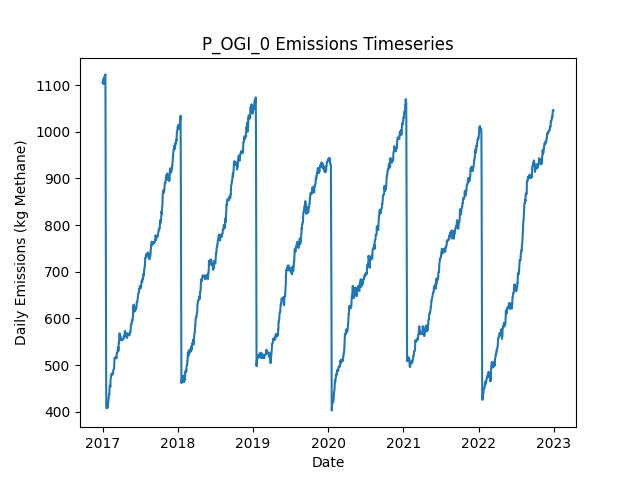

Data behind this chart, as committed beside it:
Date, Daily Emissions (Kg Methane), Daily Mitigable Emissions (Kg Methane), Daily Non-Mitigable Emissions (Kg Methan…, Daily Cost ($), Active Leaks, New Leaks, Leaks Repaired, Leaks Naturally Repaired, Leaks Tagged, Daily Repair Cost ($), Daily Natural Repair Cost ($), OGI Deployment Cost ($), OGI Sites flagged for Follow-Up, OGI Leaks tagged for repair, OGI Sites Visited, OGI Travel Time (Minutes), OGI Survey Time (Minutes)
2017-01-01, 1105, 792.6, 312.5, 2876, 395, 398, 0, 2, 41, 0.00000, 400, 2876, , 41, 3, 180, 300
2017-01-02, 1106, 792.6, 313.2, 2876, 396, 1, 0, 0, 66, 0.00000, 0.00000, 2876, , 66, 3, 180, 360
2017-01-03, 1108, 795.3, 313.2, 2876, 397, 1, 0, 0, 50, 0.00000, 0.00000, 2876, , 50, 3, 180, 300
2017-01-04, 1111, 797.7, 313.2, 2876, 397, 1, 0, 1, 60, 0.00000, 200, 2876, , 60, 3, 180, 360
2017-01-05, 1103, 797.7, 304.9, 0.00000, 396, 0, 0, 0, 0, 0.00000, 0.00000, 0.00000, , 0, 0, 0, 0
2017-01-06, 1102, 797.7, 304.4, 0.00000, 395, 0, 0, 0, 0, 0.00000, 0.00000, 0.00000, , 0, 0, 0, 0
2017-01-07, 1114, 800.4, 313.4, 0.00000, 397, 2, 0, 0, 0, 0.00000, 0.00000, 0.00000, , 0, 0, 0, 0
2017-01-08, 1114, 800.4, 313.4, 0.00000, 397, 0, 0, 0, 0, 0.00000, 0.00000, 0.00000, , 0, 0, 0, 0
2017-01-09, 1114, 800.6, 313.4, 0.00000, 398, 1, 0, 0, 0, 0.00000, 0.00000, 0.00000, , 0, 0, 0, 0
2017-01-10, 1114, 800.6, 313.4, 0.00000, 398, 0, 0, 0, 0, 0.00000, 0.00000, 0.00000, , 0, 0, 0, 0
2017-01-11, 1118, 806.7, 311.4, 0.00000, 398, 1, 0, 0, 0, 0.00000, 0.00000, 0.00000, , 0, 0, 0, 0
2017-01-12, 1116, 806.2, 309.4, 0.00000, 396, 0, 0, 1, 0, 0.00000, 200, 0.00000, , 0, 0, 0, 0
2017-01-13, 1120, 810.7, 309.4, 0.00000, 397, 1, 0, 0, 0, 0.00000, 0.00000, 0.00000, , 0, 0, 0, 0
2017-01-14, 1120, 810.7, 309.4, 0.00000, 397, 0, 0, 0, 0, 0.00000, 0.00000, 0.00000, , 0, 0, 0, 0
2017-01-15, 1123, 813.4, 309.4, 0.00000, 398, 1, 0, 0, 0, 0.00000, 0.00000, 0.00000, , 0, 0, 0, 0
2017-01-16, 976, 666.3, 309.7, 8200, 357, 2, 41, 2, 0, 8200, 400, 0.00000, , 0, 0, 0, 0
2017-01-17, 756.3, 455.6, 300.7, 11200, 302, 2, 56, 0, 0, 11200, 0.00000, 0.00000, , 0, 0, 0, 0
2017-01-18, 596.1, 295.4, 300.7, 9400, 255, 1, 47, 1, 0, 9400, 200, 0.00000, , 0, 0, 0, 0
2017-01-19, 412, 110.6, 301.4, 10400, 205, 3, 52, 1, 0, 10400, 200, 0.00000, , 0, 0, 0, 0
2017-01-20, 407.5, 106.1, 301.4, 0.00000, 204, 1, 0, 2, 0, 0.00000, 400, 0.00000, , 0, 0, 0, 0
2017-01-21, 407.8, 106.4, 301.4, 0.00000, 205, 1, 0, 0, 0, 0.00000, 0.00000, 0.00000, , 0, 0, 0, 0
2017-01-22, 407.5, 106.1, 301.4, 0.00000, 204, 0, 0, 1, 0, 0.00000, 200, 0.00000, , 0, 0, 0, 0
2017-01-23, 412, 110.6, 301.4, 0.00000, 207, 3, 0, 0, 0, 0.00000, 0.00000, 0.00000, , 0, 0, 0, 0
2017-01-24, 407.9, 104.6, 303.4, 0.00000, 207, 1, 0, 1, 0, 0.00000, 200, 0.00000, , 0, 0, 0, 0
2017-01-25, 413.8, 110.8, 302.9, 0.00000, 208, 2, 0, 0, 0, 0.00000, 0.00000, 0.00000, , 0, 0, 0, 0
2017-01-26, 409.3, 106.4, 302.9, 0.00000, 207, 0, 0, 1, 0, 0.00000, 200, 0.00000, , 0, 0, 0, 0
2017-01-27, 417.8, 114.9, 302.9, 0.00000, 209, 2, 0, 0, 0, 0.00000, 0.00000, 0.00000, , 0, 0, 0, 0
2017-01-28, 420.5, 117.5, 302.9, 0.00000, 210, 1, 0, 0, 0, 0.00000, 0.00000, 0.00000, , 0, 0, 0, 0
2017-01-29, 420.2, 117.3, 302.9, 0.00000, 209, 0, 0, 1, 0, 0.00000, 200, 0.00000, , 0, 0, 0, 0
2017-01-30, 429.2, 117.3, 311.9, 0.00000, 210, 1, 0, 0, 0, 0.00000, 0.00000, 0.00000, , 0, 0, 0, 0
2017-01-31, 429.2, 117.3, 311.9, 0.00000, 210, 0, 0, 0, 0, 0.00000, 0.00000, 0.00000, , 0, 0, 0, 0
2017-02-01, 437.4, 117.3, 320.1, 0.00000, 211, 2, 0, 1, 0, 0.00000, 200, 0.00000, , 0, 0, 0, 0
2017-02-02, 436.1, 123.6, 312.5, 0.00000, 213, 3, 0, 0, 0, 0.00000, 0.00000, 0.00000, , 0, 0, 0, 0
2017-02-03, 436.1, 123.6, 312.5, 0.00000, 213, 0, 0, 0, 0, 0.00000, 0.00000, 0.00000, , 0, 0, 0, 0
2017-02-04, 451.1, 137.2, 313.9, 0.00000, 219, 6, 0, 0, 0, 0.00000, 0.00000, 0.00000, , 0, 0, 0, 0
2017-02-05, 455.8, 143.9, 311.9, 0.00000, 218, 3, 0, 3, 0, 0.00000, 600, 0.00000, , 0, 0, 0, 0
2017-02-06, 455.8, 143.9, 311.9, 0.00000, 218, 0, 0, 0, 0, 0.00000, 0.00000, 0.00000, , 0, 0, 0, 0
2017-02-07, 455.8, 143.9, 311.9, 0.00000, 218, 0, 0, 0, 0, 0.00000, 0.00000, 0.00000, , 0, 0, 0, 0
2017-02-08, 453.4, 143.5, 309.9, 0.00000, 215, 0, 0, 2, 0, 0.00000, 400, 0.00000, , 0, 0, 0, 0
2017-02-09, 469.7, 151.1, 318.6, 0.00000, 219, 4, 0, 0, 0, 0.00000, 0.00000, 0.00000, , 0, 0, 0, 0
2017-02-10, 471.3, 152.6, 318.6, 0.00000, 220, 1, 0, 0, 0, 0.00000, 0.00000, 0.00000, , 0, 0, 0, 0
2017-02-11, 475.7, 157.1, 318.6, 0.00000, 221, 1, 0, 0, 0, 0.00000, 0.00000, 0.00000, , 0, 0, 0, 0
2017-02-12, 475.7, 157.1, 318.6, 0.00000, 221, 0, 0, 0, 0, 0.00000, 0.00000, 0.00000, , 0, 0, 0, 0
2017-02-13, 479.7, 159.8, 319.9, 0.00000, 222, 2, 0, 0, 0, 0.00000, 0.00000, 0.00000, , 0, 0, 0, 0
2017-02-14, 479.7, 159.8, 319.9, 0.00000, 222, 0, 0, 0, 0, 0.00000, 0.00000, 0.00000, , 0, 0, 0, 0
2017-02-15, 482.2, 162.2, 319.9, 0.00000, 222, 1, 0, 1, 0, 0.00000, 200, 0.00000, , 0, 0, 0, 0
2017-02-16, 480.2, 162.2, 318, 0.00000, 221, 1, 0, 1, 0, 0.00000, 200, 0.00000, , 0, 0, 0, 0
2017-02-17, 480.2, 162.2, 318, 0.00000, 221, 0, 0, 0, 0, 0.00000, 0.00000, 0.00000, , 0, 0, 0, 0
2017-02-18, 480.2, 162.2, 318, 0.00000, 221, 0, 0, 0, 0, 0.00000, 0.00000, 0.00000, , 0, 0, 0, 0
2017-02-19, 480.2, 162.2, 318, 0.00000, 221, 0, 0, 0, 0, 0.00000, 0.00000, 0.00000, , 0, 0, 0, 0
2017-02-20, 480.2, 162.2, 318, 0.00000, 221, 0, 0, 0, 0, 0.00000, 0.00000, 0.00000, , 0, 0, 0, 0
2017-02-21, 480.2, 162.2, 318, 0.00000, 221, 0, 0, 0, 0, 0.00000, 0.00000, 0.00000, , 0, 0, 0, 0
2017-02-22, 489.1, 162.2, 326.9, 0.00000, 222, 1, 0, 0, 0, 0.00000, 0.00000, 0.00000, , 0, 0, 0, 0
2017-02-23, 489.4, 162.4, 326.9, 0.00000, 223, 1, 0, 0, 0, 0.00000, 0.00000, 0.00000, , 0, 0, 0, 0
2017-02-24, 489.8, 162.9, 326.9, 0.00000, 224, 1, 0, 0, 0, 0.00000, 0.00000, 0.00000, , 0, 0, 0, 0
2017-02-25, 492, 163.1, 328.9, 0.00000, 226, 2, 0, 0, 0, 0.00000, 0.00000, 0.00000, , 0, 0, 0, 0
2017-02-26, 492.7, 163.1, 329.6, 0.00000, 227, 1, 0, 0, 0, 0.00000, 0.00000, 0.00000, , 0, 0, 0, 0
2017-02-27, 501.2, 171.4, 329.8, 0.00000, 228, 2, 0, 0, 0, 0.00000, 0.00000, 0.00000, , 0, 0, 0, 0
2017-02-28, 515.5, 177.4, 338, 0.00000, 230, 2, 0, 0, 0, 0.00000, 0.00000, 0.00000, , 0, 0, 0, 0
2017-03-01, 515.2, 177.2, 338, 0.00000, 229, 0, 0, 1, 0, 0.00000, 200, 0.00000, , 0, 0, 0, 0
... 2,131 more rows
